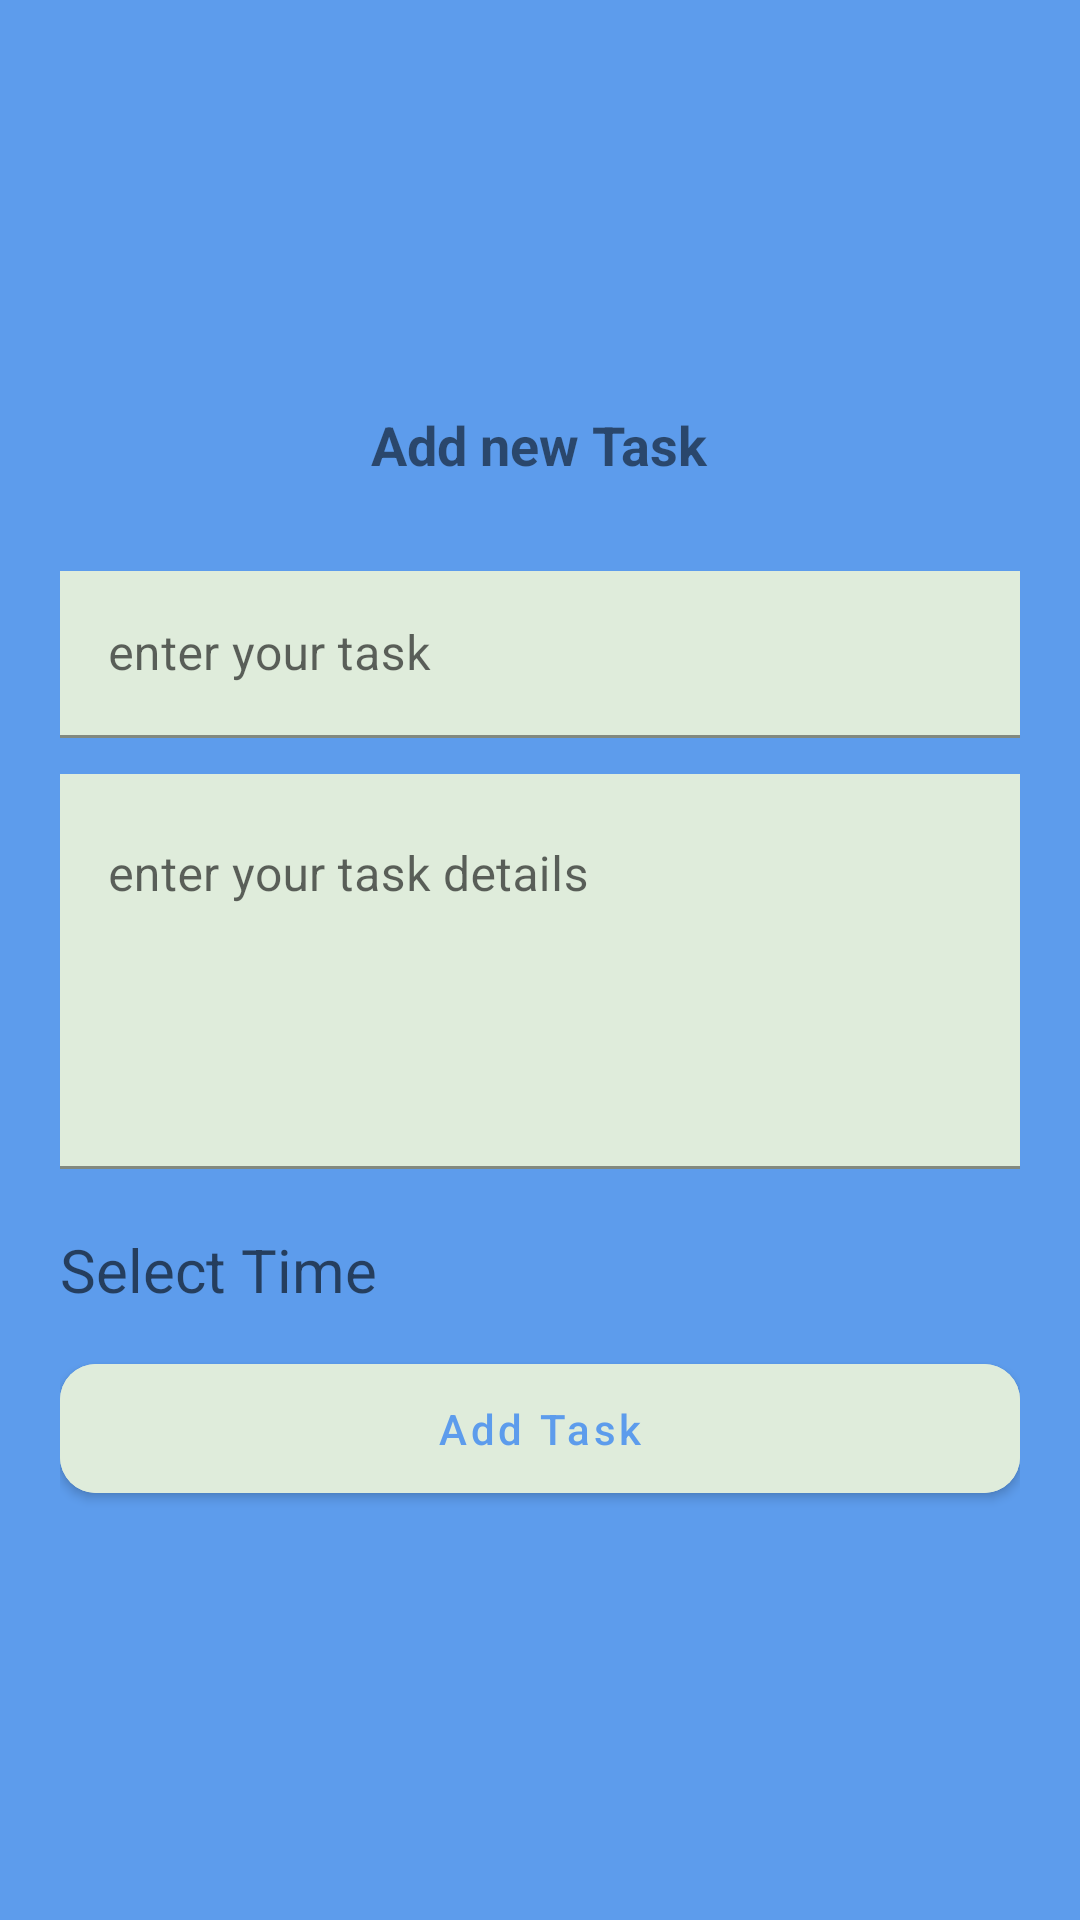

The Android layout XML behind this screen, and the referenced resources:
<!-- AndroidManifest.xml: application theme Theme.TodoList -->
<!-- res/layout/fragment_add_task.xml -->
<?xml version="1.0" encoding="utf-8"?>
<LinearLayout xmlns:android="http://schemas.android.com/apk/res/android"
    xmlns:app="http://schemas.android.com/apk/res-auto"
    android:layout_width="match_parent"
    android:layout_height="wrap_content"
    android:background="@color/colorPrimary"
    android:gravity="center"
    android:orientation="vertical"
    android:padding="20dp">

    <TextView
        android:layout_width="wrap_content"
        android:layout_height="wrap_content"
        android:text="Add new Task"
        android:textSize="18sp"
        android:textStyle="bold" />

    <com.google.android.material.textfield.TextInputLayout
        android:id="@+id/title_container"
        android:layout_width="match_parent"
        android:layout_height="wrap_content">

        <com.google.android.material.textfield.TextInputEditText
            android:id="@+id/title"
            android:layout_width="match_parent"
            android:layout_height="wrap_content"
            android:layout_marginTop="30dp"
            android:background="@color/background"
            android:hint="enter your task" />
    </com.google.android.material.textfield.TextInputLayout>

    <com.google.android.material.textfield.TextInputLayout
        android:id="@+id/description_container"
        android:layout_width="match_parent"
        android:layout_height="wrap_content">

        <com.google.android.material.textfield.TextInputEditText
            android:id="@+id/description"
            android:layout_width="match_parent"
            android:layout_height="wrap_content"
            android:layout_marginTop="12dp"
            android:background="@color/background"
            android:gravity="start"
            android:hint="enter your task details"
            android:lines="5"
            android:maxLines="5"
            android:minLines="5" />
    </com.google.android.material.textfield.TextInputLayout>

    <com.google.android.material.textfield.TextInputLayout
        android:id="@+id/date_container"
        android:layout_width="match_parent"
        android:layout_height="wrap_content">

        <TextView
            android:id="@+id/date"
            android:layout_width="wrap_content"
            android:layout_height="wrap_content"
            android:layout_marginTop="20dp"
            android:hint="Select Time"
            android:textSize="20sp" />
    </com.google.android.material.textfield.TextInputLayout>

    <com.google.android.material.button.MaterialButton
        android:id="@+id/btn_add_task"
        android:layout_width="match_parent"
        android:layout_height="wrap_content"
        android:layout_marginTop="12dp"
        android:backgroundTint="@color/background"
        android:elevation="12dp"
        android:paddingVertical="12dp"
        android:text="Add Task"
        android:textAllCaps="false"
        android:textColor="@color/colorPrimary"
        app:cornerRadius="12dp" />

</LinearLayout>
<!-- resources referenced by this layout -->
<resources>
  <color name="background">#DFECDB</color>
  <color name="colorPrimary">#5D9CEC</color>
  <style name="Theme.TodoList" parent="Base.Theme.TodoList" />
  <style name="Base.Theme.TodoList" parent="Theme.MaterialComponents.DayNight.NoActionBar">
          
          <item name="colorPrimary">@color/colorPrimary</item>
          <item name="colorPrimaryVariant">@color/colorPrimaryDark</item>
          <item name="colorOnPrimary">@color/white</item>
  
          <item name="colorSecondary">@color/colorPrimary</item>
          <item name="colorSecondaryVariant">@color/colorPrimaryDark</item>
          <item name="colorOnSecondary">@color/white</item>
  
          <item name="android:statusBarColor">@color/colorPrimary</item>
      </style>
  <color name="colorPrimaryDark">#1767CC</color>
  <color name="white">#FFFFFFFF</color>
</resources>
